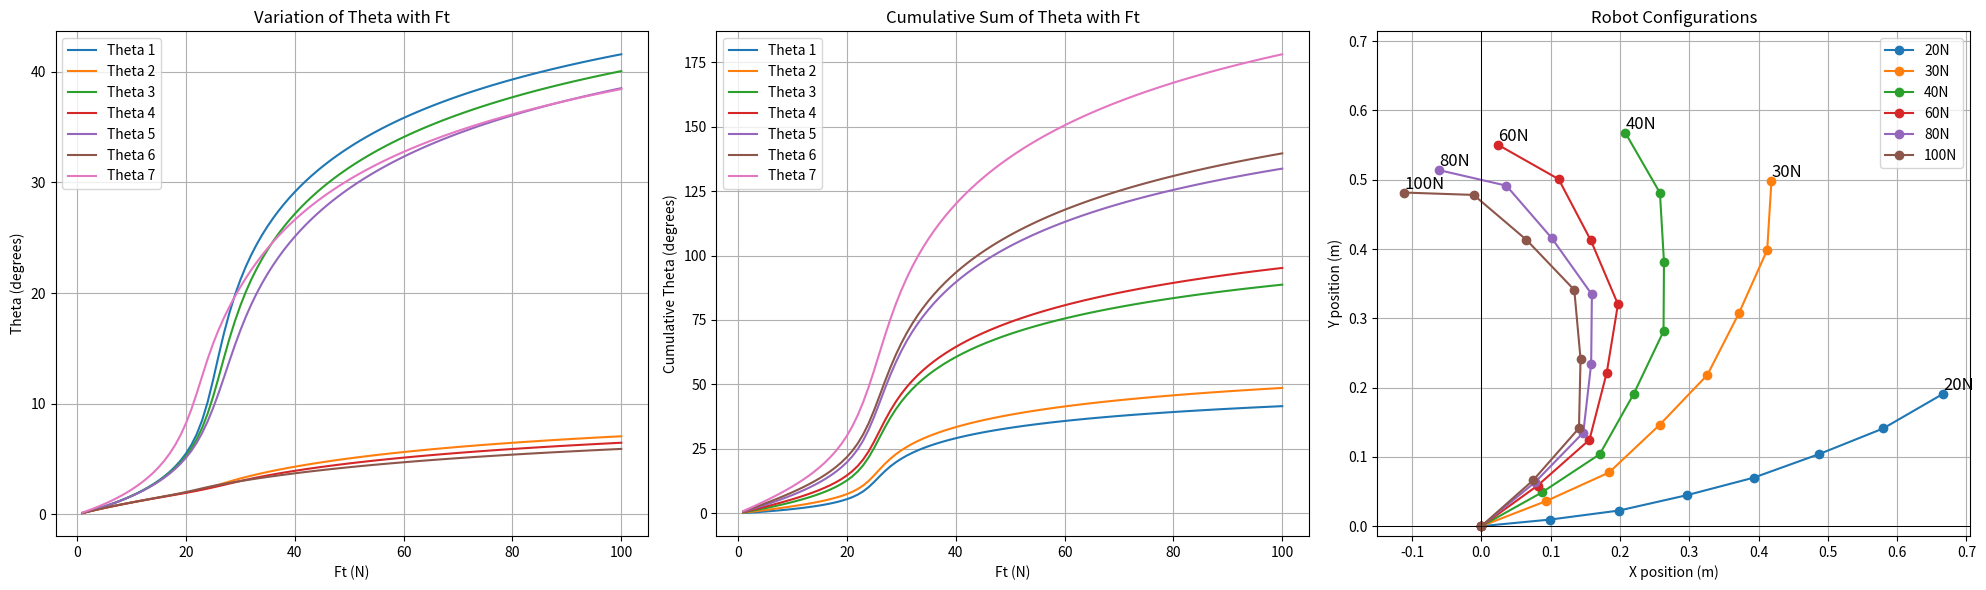

Python code for this plot:
import numpy as np
from scipy.optimize import fsolve
import matplotlib.pyplot as plt

# Ft = 10  # Newton
Fc = 0

A_left = 4.4e-3
A_right = 1e-3

# initial_guess = [0.5, 0.1, 0.5, 0.1, 0.5, Ft*0.95, Ft*0.8, Ft*0.75, Ft*0.7]
# initial_guess = [0.5, 0.1, 0.5, Ft*0.95, Ft*0.8]

num = 7
At = np.zeros(num)
Ac = np.zeros(num)
for i in range(num):
    if i & 1 == 0:
        At[i] = A_left
        Ac[i] = A_right
    else:
        Ac[i] = A_left
        At[i] = A_right

# At = np.array([4.4e-3, 1e-3, 4.4e-3])
# Ac = np.array([1e-3, 4.4e-3, 1e-3])

R = 5e-3
alpha = np.array([np.arcsin(A / R) for A in At])
betha = np.array([np.arcsin(A / R) for A in Ac])

print(np.degrees(alpha))
print(np.degrees(betha))

print(alpha)
print(betha)

Lr = 2e-3
Lt = np.array([Lr + R * np.cos(a) for a in alpha])
Lc = np.array([Lr + R * np.cos(b) for b in betha])

E = 7.5e9
r = 0.4e-3
I = (np.pi * r**4) / 4
mu = 0.1

def main():

    Ft_values = np.arange(1, 101, 1)
    theta_solutions = []

    for Ft in Ft_values:
        initial_guess = initial_guess_gen(Ft)

        solution = fsolve(lambda vars: equations(vars, Ft), initial_guess)

        theta_solutions.append(solution[:num]) 

    theta_solutions = np.array(np.degrees(theta_solutions))
    theta_solutions_sum = np.cumsum(theta_solutions, axis=1)

    fig, axs = plt.subplots(1, 3, figsize=(20, 6))

    for i in range(num):
        axs[0].plot(Ft_values, theta_solutions[:, i], label=f"Theta {i+1}")
    

    axs[0].set_xlabel('Ft (N)')
    axs[0].set_ylabel('Theta (degrees)')
    axs[0].set_title('Variation of Theta with Ft')
    axs[0].legend()
    axs[0].grid(True)

    for i in range(num):
        axs[1].plot(Ft_values, theta_solutions_sum[:, i], label=f"Theta {i+1}")
    
    axs[1].set_xlabel('Ft (N)')
    axs[1].set_ylabel('Cumulative Theta (degrees)')
    axs[1].set_title('Cumulative Sum of Theta with Ft')
    axs[1].legend()
    axs[1].grid(True)

    for Ft in [20, 30, 40, 60, 80, 100]:
        initial_guess = initial_guess_gen(Ft)

        solution = fsolve(lambda vars: equations(vars, Ft), initial_guess)

        theta_plot = (solution[:num])
        plot_robot(theta_plot, axs[2], Ft)

    plt.tight_layout()
    plt.show()

    # solution = fsolve(equations, initial_guess)

    # for i, s in enumerate(solution):
    #     if i < num:
    #         print(f"Theta{i+1} = {s:.4f}")
    #     else:
    #         print(f"Fr{i+2-num} = {s:.4f}")

    # # print(f"Solution:\nth1 = {solution[0]:.4f}\nth2 = {solution[1]:.4f}\nth3 = {solution[2]:.4f}\nFr2 = {solution[3]:.4f}\nFr3 = {solution[4]:.4f}")

    # print(np.isclose(equations(solution), np.zeros(len(initial_guess))))
    # print(equations(solution))
    # # print(check_fx(solution))


def equations(vars, Ft):
    n = int(len(vars)/2)+1
    th = np.array(vars[0:n])
    Fr = np.array(vars[n:])
    Fr = np.insert(Fr, 0, 0)

    sum_th = np.cumsum(th)

    M = np.zeros(n)
    Fy = np.zeros(n)

    for i in range(n):
        if i == n-1:
            M[i] = (
                np.exp(-mu * sum_th[i])
                * (
                    Ft
                    * (
                        (1+mu*th[i])*(At[i] - R*np.sin(th[i]))
                        + th[i] * (Lt[i] / 2 + R * (np.cos(th[i]) - np.cos(alpha[i])))
                    )
                    - Fc
                    * (
                        (1+mu*th[i])*(Ac[i] + R*np.sin(th[i]))
                        - th[i] * (Lc[i] / 2 + R * (np.cos(th[i]) - np.cos(betha[i])))
                    )
                )
                - (
                    (E * I / R)
                    * np.sin(th[i])
                    * (1 / (1 - np.cos(alpha[i] - th[i])) + 1 / (1 - np.cos(betha[i] + th[i])))
                )
            )

            Fy[i] = (
                Fr[i] * np.cos(th[i])
                + np.exp(-mu * sum_th[i]) * (Fc - Ft) * (1 + mu*th[i])
            )
        elif i & 1 == 0:
            M[i] = (
                np.exp(-mu * sum_th[i]) * th[i]
                * (
                    Ft
                    * (
                        Lt[i] / 2
                        + R * (np.cos(th[i]) - np.cos(alpha[i]))
                        + mu * (At[i] - R * np.sin(th[i]))
                    )
                    - Fc
                    * (
                        Lc[i] / 2
                        + R * (np.cos(th[i]) - np.cos(betha[i]))
                        - mu * (Ac[i] + R * np.sin(th[i]))
                    )
                )
                + Fr[i+1] * ((At[i] - At[i+1]) + (R * th[i+1] - R * np.sin(th[i])))
                - (
                    (E * I / R)
                    * np.sin(th[i])
                    * (1 / (1 - np.cos(alpha[i] - th[i])) + 1 / (1 - np.cos(betha[i] + th[i])))
                )
            )

            Fy[i] = (
                Fr[i] * np.cos(th[i])
                - Fr[i+1]
                + mu * np.exp(-mu * sum_th[i]) * th[i] * (Fc - Ft)
            )
        else:
            M[i] = (
                np.exp(-mu * sum_th[i]) * th[i]
                * (
                    Ft
                    * (
                        Lt[i] / 2
                        + R * (np.cos(th[i]) - np.cos(alpha[i]))
                        + mu * (At[i] - R * np.sin(th[i]))
                    )
                    - Fc
                    * (
                        Lc[i] / 2
                        + R * (np.cos(th[i]) - np.cos(betha[i]))
                        - mu * (Ac[i] + R * np.sin(th[i]))
                    )
                )
                + Fr[i+1] * ((Ac[i] - Ac[i+1]) + (R * th[i+1] - R * np.sin(th[i])))
                - (
                    (E * I / R)
                    * np.sin(th[i])
                    * (1 / (1 - np.cos(alpha[i] - th[i])) + 1 / (1 - np.cos(betha[i] + th[i])))
                )
            )

            Fy[i] = (
                Fr[i] * np.cos(th[i])
                - Fr[i+1]
                + mu * np.exp(-mu * sum_th[i]) * th[i] * (Fc - Ft)
            )

    # X-Force Equilibrium
    # Fx1 = (
    #     np.exp(-mu * th1) * th1
    #     * (np.cos(th1) - mu*np.sin(th1)) * (Ft - Fc)
    #     - Fr2 * np.sin(th1)
    # )

    # Fx2 = (
    #     np.exp(-mu * (th1 + th2)) * th2
    #     * (np.cos(th2) - mu*np.sin(th2)) * (Ft - Fc)
    #     - Fr3 * np.sin(th2)
    # )

    return np.concatenate((M, Fy[1:]))

def check_fx(vars):
    th1, th2, th3, Fr2, Fr3 = vars
    # X-Force Equilibrium
    Fx1 = (
        np.exp(-mu * th1) * th1
        * (np.cos(th1) - mu*np.sin(th1)) * (Ft - Fc)
        - Fr2 * np.sin(th1)
    )

    Fx2 = (
        np.exp(-mu * (th1 + th2)) * th2
        * (np.cos(th2) - mu*np.sin(th2)) * (Ft - Fc)
        - Fr3 * np.sin(th2)
    )
    return [Fx1, Fx2]

def plot_robot(theta_radians, ax, Ft):

    link_lengths = [0.1 for _ in range(num)]

    # theta_radians = np.radians(theta_degrees)  # Convert angles to radians
    x_coords = [0]  # x-coordinate of the base (origin)
    y_coords = [0]  # y-coordinate of the base (origin)

    # Calculate the position of each joint
    for i, length in enumerate(link_lengths):
        x_coords.append(x_coords[-1] + length * np.cos(np.sum(theta_radians[:i+1])))
        y_coords.append(y_coords[-1] + length * np.sin(np.sum(theta_radians[:i+1])))

    # Plot the robot
    ax.plot(x_coords, y_coords, '-o', label=f"{Ft}N")
    ax.text(x_coords[-1], y_coords[-1], f'{Ft}N', fontsize=12, ha='left', va='bottom')
    ax.axis('equal')
    ax.axhline(0, color='black',linewidth=0.5)
    ax.axvline(0, color='black',linewidth=0.5)
    ax.set_title(f'Robot Configurations')
    ax.set_xlabel('X position (m)')
    ax.set_ylabel('Y position (m)')
    # ax.set_xlim(-0.2, 0.8)
    # ax.set_ylim(0, 0.8)
    ax.set_xticks(np.arange(-0.1, 0.8, 0.1))
    ax.set_yticks(np.arange(-0.1, 0.9, 0.1))
    ax.grid(True)
    ax.legend()

def initial_guess_gen(Ft):
    return [0.8, 0.12, 0.8, 0.12, 0.8, 0.12, 0.8, Ft * 0.95, Ft * 0.8, Ft * 0.75, Ft * 0.7, Ft * 0.65, Ft * 0.6]

if __name__ == "__main__":
    main()
